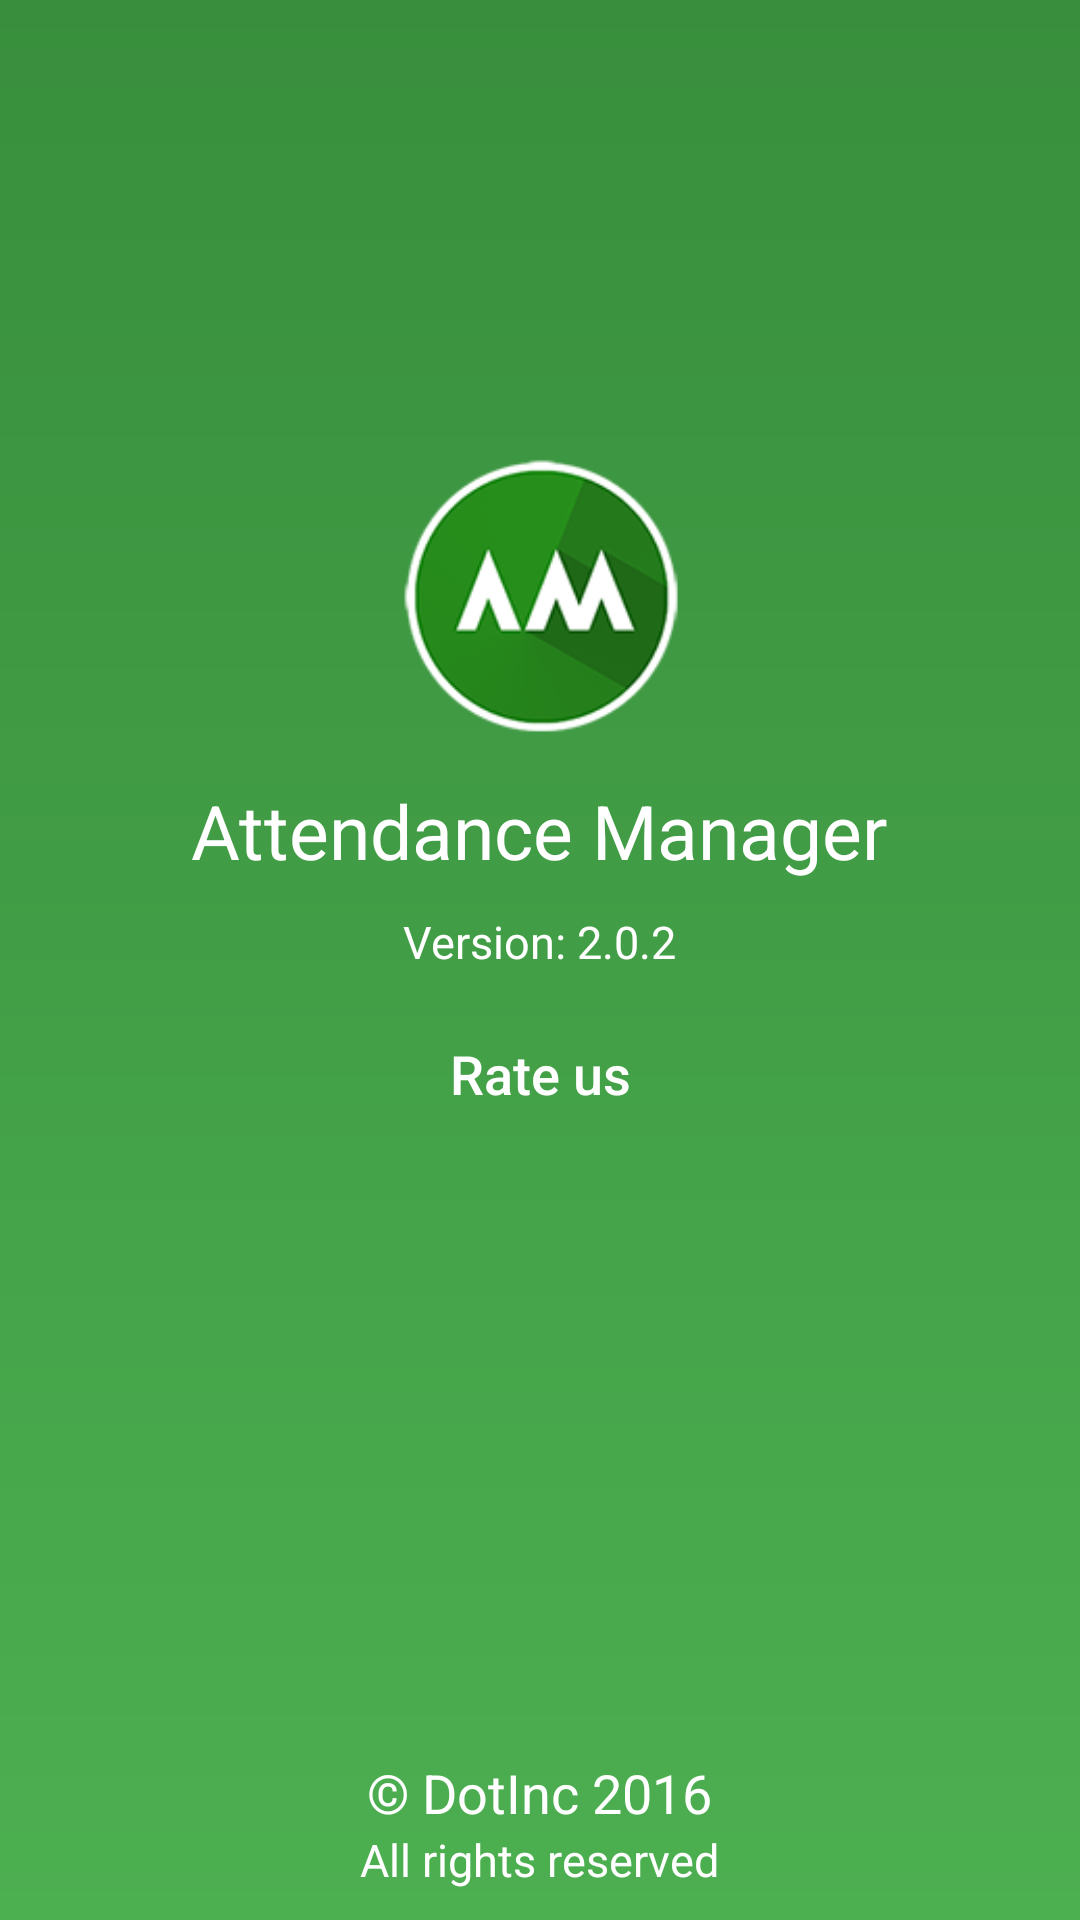

Produce the Android XML layout that renders to this screen, including the resource entries it uses.
<!-- AndroidManifest.xml: application theme AppTheme -->
<!-- res/layout/activity_about_us.xml -->
<?xml version="1.0" encoding="utf-8"?>
<RelativeLayout xmlns:android="http://schemas.android.com/apk/res/android"
    xmlns:tools="http://schemas.android.com/tools"
    android:layout_width="match_parent"
    android:layout_height="match_parent"
    android:background="@drawable/drawer_background"
    tools:context="dotinc.attendancemanager2.AboutUsActivity">


    <ImageView
        android:id="@+id/app_image"
        android:layout_width="100dp"
        android:layout_height="100dp"
        android:layout_centerHorizontal="true"
        android:layout_marginTop="150dp"
        android:src="@mipmap/ic_launcher" />

    <TextView
        android:id="@+id/app_name"
        android:layout_width="wrap_content"
        android:layout_height="wrap_content"
        android:layout_below="@+id/app_image"
        android:layout_centerHorizontal="true"
        android:layout_marginTop="10dp"
        android:text="@string/app_name"
        android:textColor="@color/white"
        android:textSize="25sp" />

    <TextView
        android:id="@+id/app_ver"
        android:layout_width="wrap_content"
        android:layout_height="wrap_content"
        android:layout_below="@+id/app_name"
        android:layout_centerHorizontal="true"
        android:layout_marginTop="10dp"
        android:text="Version: 2.0.2"
        android:textColor="@color/white"
        android:textSize="15sp" />

    <Button
        android:id="@+id/rateUs"
        android:layout_width="wrap_content"
        android:layout_height="wrap_content"
        android:layout_below="@+id/app_ver"
        android:layout_centerHorizontal="true"
        android:layout_marginTop="10dp"
        android:background="@android:color/transparent"
        android:drawablePadding="10dp"
        android:drawableRight="@mipmap/ic_thumb_up_white_24dp"
        android:padding="5dp"
        android:text="Rate us"
        android:textAllCaps="false"
        android:textColor="@color/white"
        android:textSize="18sp" />

    <TextView
        android:id="@+id/company"
        android:layout_width="wrap_content"
        android:layout_height="wrap_content"
        android:layout_above="@+id/rights"
        android:layout_centerHorizontal="true"
        android:text="© DotInc 2016"
        android:textColor="@color/white"
        android:textSize="18sp" />

    <TextView
        android:id="@+id/rights"
        android:layout_width="wrap_content"
        android:layout_height="wrap_content"
        android:layout_alignParentBottom="true"
        android:layout_centerHorizontal="true"
        android:layout_marginBottom="10dp"
        android:text="All rights reserved"
        android:textColor="@color/white"
        android:textSize="15sp" />

</RelativeLayout>
<!-- resources referenced by this layout -->
<resources>
  <!-- drawable drawer_background (drawable) -->
  <?xml version="1.0" encoding="utf-8"?>
  <shape xmlns:android="http://schemas.android.com/apk/res/android">
  
      <gradient
          android:angle="90"
          android:endColor="@color/colorPrimaryDark"
          android:startColor="@color/colorPrimary" />
  
      <corners android:radius="0dp" />
  
  </shape>
  <!-- mipmap ic_launcher: png bitmap (mipmap-hdpi, 25584 bytes) -->
  <string name="app_name">Attendance Manager</string>
  <style name="AppTheme" parent="Theme.AppCompat.Light.NoActionBar">
          
          <item name="colorPrimary">@color/colorPrimary</item>
          <item name="colorPrimaryDark">@color/colorPrimaryDark</item>
          <item name="colorAccent">@color/colorAccent</item>
      </style>
  <color name="colorPrimaryDark">#388E3C</color>
  <color name="colorPrimary">#4CAF50</color>
  <color name="colorAccent">#388E3C</color>
  <!-- not gathered from this repository: default colours our renderer supplied (Android Studio template values) -->
  <color name="white">#FFFFFFFF</color>
</resources>
